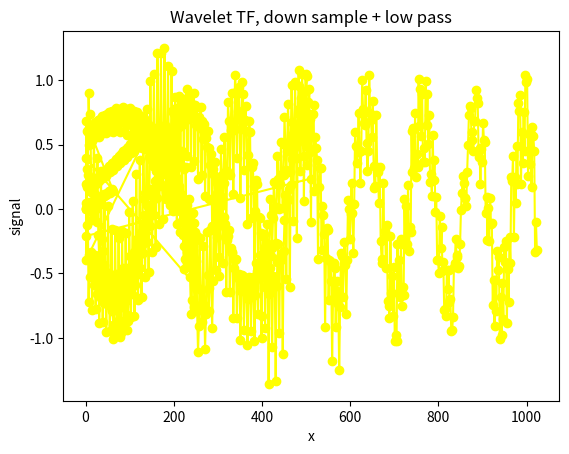
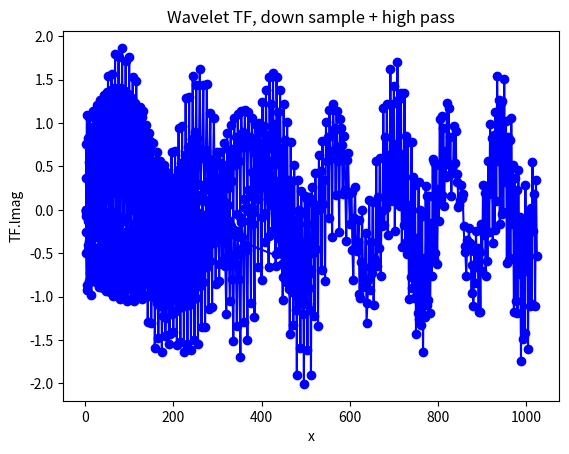

Write the Python code that produced these figures, in order.
# DWT.py:  Discrete Wavelet Transform, Daubechies type, global variables

#from visual import * 
#from visual.graph import *
from numpy import *
import matplotlib.pyplot as plt
import time
sq3 = sqrt(3)
fsq2 = 4.0*sqrt(2)
N = 1024     # N = 2^n
c0 = (1+sq3)/fsq2
c1 = (3+sq3)/fsq2      # Daubechies 4 coeff
c2 = (3-sq3)/fsq2
c3 = (1-sq3)/fsq2
transfgr1 = None                                 # Display indicator
transfgr2 = None

x1list = []
x2list = []# x座標
y1list = []  # y座標
y2list = []

def chirp( xi):                                            # Chirp signal
    y = sin(60.0*xi**2)
    return y;

def daube4(f, n, sign):           # DWT if sign >= 0, inverse if sign < 0
    #global transfgr1, transfgr2
    tr = zeros( (n + 1), float)                       # Temporary  
    if n < 4 :
        return
    mp = n/2                                           
    mp1 = mp + 1                                      # midpoint + 1
    if sign >= 0:                                     # DWT
        j = 1
        i = 1
        maxx  = n/2
        """
        if n > 128:                                   # Scale 
            maxy = 3.0
            miny = - 3.0
            Maxy = 0.2
            Miny = - 0.2
            speed = 50                                  # Fast rate
        else:
            maxy = 10.0
            miny = - 5.0
            Maxy = 7.5
            Miny = - 7.5
            speed = 8                                    # Lower rate

        if transfgr1:
            transfgr1.display.visible = False
            transfgr2.display.visible = False
            del transfgr1
            del transfgr2
        
        transfgr1 = gdisplay(x=0, y=0, width=600, height=400,\
		    title='Wavelet TF, down sample + low pass', xmax=maxx,\
		    xmin=0, ymax=maxy, ymin=miny)
        transf  = gvbars(delta=2.*n/N,color=color.cyan,display=transfgr1)     
        transfgr2 = gdisplay(x=0, y=400, width=600, height=400,\
			title='Wavelet TF, down sample + high pass',\
    			xmax=2*maxx, xmin=0, ymax=Maxy, ymin=Miny)
        transf2 = gvbars(delta=2.*n/N,color=color.cyan,display=transfgr2)
        """
        
        while j <= n - 3:
            #rate(speed)
            #time.sleep(speed*e-3)
            tr[i] = c0*f[j] + c1*f[j+1] + c2*f[j+2] + c3*f[j+3]# low-pass
            #transf.plot(pos = (i, tr[i]) )               # c coefficients
            x1list.append(i)
            y1list.append(tr[i])
            tr[int(i+mp)] = c3*f[j] - c2*f[j+1] + c1*f[j+2] - c0*f[j+3] # high
            #transf2.plot(pos = (i + mp, tr[i + mp]) )
            x2list.append(i+mp)
            y2list.append(tr[int(i+mp)])
            
            i += 1                                        # d coefficents
            j += 2                                         # downsampling

        tr[i] = c0*f[n-1] + c1*f[n] + c2*f[1] + c3*f[2]        # low-pass
        #transf.plot(pos = (i, tr[i]) )# c coefficients
        x1list.append(i)
        y1list.append(tr[i])
        tr[int(i+mp)] = c3*f[n-1] - c2*f[n] + c1*f[1] - c0*f[2]    # high-pass
        #transf2.plot(pos = (i+mp, tr[i+mp]) )
        x2list.append(i+mp)
        y2list.append(tr[int(i+mp)])
    else:                                                   # inverse DWT
        tr[1] = c2*f[int(mp)] + c1*f[n] + c0*f[1] + c3*f[int(mp1)]# low-pass
        x1list.append(1)
        y1list.append(tr[1])
        tr[2] = c3*f[int(mp)] - c0*f[n] + c1*f[1] - c2*f[int(mp1)]# high-pass
        x2list.append(2)
        y2list.append(tr[int(2)])
        j = 3
        for i in range (1,int(mp)):
           tr[j] = c2*f[i] + c1*f[int(i+mp)] + c0*f[i+1] + c3*f[int(i+mp1)]   # low
           x1list.append(j)
           y1list.append(tr[j])
           j += 1                                              # upsample
           tr[j] = c3*f[i] - c0*f[int(i+mp)] + c1*f[i+1] - c2*f[int(i+mp1)]  # high
           x2list.append(j)
           y2list.append(tr[j])

           j += 1;                                           # upsampling
    for i in range(1, n+1):
        f[i] = tr[i]                                   # copy TF to array

def pyram(f, n, sign):                            # DWT, replaces f by TF
    if (n < 4): return                                     # too few data
    nend = 4                                     # indicates when to stop
    if sign >= 0 :                                            # Transform
        nd = n
        while nd >= nend:                          # Downsample filtering
            daube4(f, nd, sign)
            nd //= 2  
    else:# Inverse TF
        nd =nend
        while nd <= n:# Upsampling, fix thanks to Pavel Snopok
            daube4(f, nd, sign)
            nd *= 2   

f = zeros( (N + 1), float)                                  # data vector
inxi = 1.0/N                                           # for chirp signal
xi = 0.0
for i in range(1, N + 1):
    f[i] = chirp(xi)                                     # Function to TF
    xi   += inxi;                   
n = N                                                       # must be 2^m
#pyram(f, n, 1)                                                       # TF
pyram(f, n,  - 1)# Inverse TF

fig1 = plt.figure()
plt.title('Wavelet TF, down sample + low pass')
plt.xlabel('x')
plt.ylabel('signal')
plt.plot(x1list,y1list,marker='o',color = 'yellow')

fig2 = plt.figure()
plt.title('Wavelet TF, down sample + high pass')
plt.xlabel('x')
plt.ylabel('TF.lmag')
plt.plot(x2list,y2list,marker='o',color = 'blue')

plt.show()
